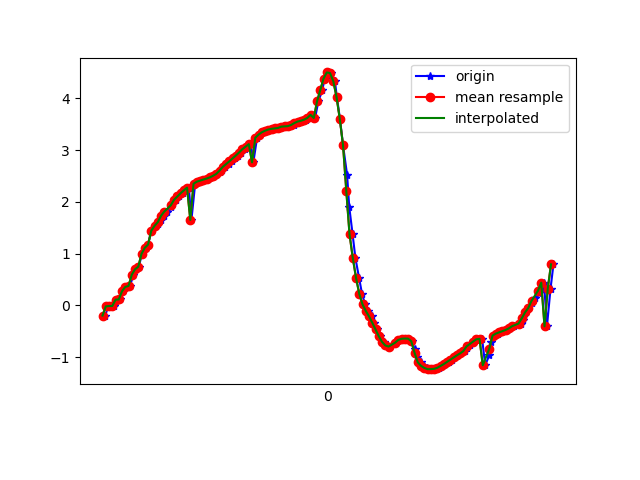

The file beside this chart, header and first rows:
1617847947277, 543590846618459, -0.19663489, -5.7300076, 7.9478536
1617847947294, 543590865849229, -0.01928, -5.727, 7.952
1617847947312, 543590885079999, -0.01265, -5.611, 8.035
1617847947332, 543590904310769, -0.01186, -5.685, 7.983
1617847947352, 543590923541539, 0.1105, -5.598, 8.043
1617847947369, 543590942772309, 0.1145, -5.522, 8.095
1617847947388, 543590962003079, 0.2745, -5.556, 8.068
1617847947408, 543590981233849, 0.3569, -5.426, 8.153
1617847947429, 543591000464619, 0.3756, -5.363, 8.194
1617847947450, 543591019695389, 0.593, -5.307, 8.217
1617847947465, 543591038926159, 0.6971, -5.188, 8.285
1617847947483, 543591058156929, 0.7481, -5.196, 8.275
1617847947503, 543591077387699, 0.9964, -5.14, 8.284
1617847947528, 543591096618469, 1.112, -5.045, 8.328
1617847947540, 543591115971959, 1.175, -5.069, 8.304
1617847947560, 543591135202729, 1.442, -5.043, 8.278
1617847947583, 543591154433499, 1.536, -5.009, 8.282
1617847947604, 543591173664269, 1.566, -5.077, 8.235
1617847947617, 543591192895039, 1.649, -5.061, 8.228
1617847947636, 543591212125809, 1.73, -5.093, 8.192
1617847947658, 543591231356579, 1.813, -5.142, 8.143
1617847947680, 543591250587349, 1.894, -5.196, 8.09
1617847947693, 543591269818119, 1.971, -5.228, 8.051
1617847947712, 543591289048889, 2.039, -5.241, 8.026
1617847947731, 543591308279659, 2.103, -5.25, 8.004
1617847947756, 543591327510429, 2.165, -5.253, 7.985
1617847947769, 543591346741199, 2.221, -5.244, 7.975
1617847947791, 543591365971969, 2.274, -5.237, 7.965
1617847947807, 543591385202739, 1.651, -5.218, 8.129
1617847947830, 543591404433509, 2.351, -5.242, 7.94
1617847947845, 543591423664279, 2.389, -5.244, 7.927
1617847947864, 543591442895049, 2.411, -5.241, 7.922
1617847947884, 543591462125819, 2.43, -5.234, 7.921
1617847947909, 543591481356589, 2.449, -5.228, 7.919
1617847947921, 543591500587359, 2.472, -5.222, 7.916
1617847947940, 543591519818129, 2.503, -5.211, 7.913
1617847947960, 543591539048899, 2.541, -5.191, 7.914
1617847947984, 543591558279669, 2.581, -5.163, 7.92
1617847947998, 543591577510439, 2.624, -5.131, 7.926
1617847948016, 543591596741209, 2.676, -5.1, 7.929
1617847948038, 543591615971979, 2.729, -5.078, 7.925
1617847948059, 543591635202749, 2.782, -5.055, 7.921
1617847948077, 543591654433519, 2.838, -5.032, 7.916
1617847948093, 543591673664289, 2.894, -5.018, 7.905
1617847948111, 543591692895059, 2.953, -5.01, 7.888
1617847948137, 543591712125829, 3.016, -4.984, 7.88
1617847948150, 543591731356599, 3.066, -4.907, 7.909
1617847948173, 543591750587369, 3.114, -4.784, 7.966
1617847948188, 543591769818139, 2.763, -4.461, 8.277
1617847948211, 543591789048909, 3.238, -4.625, 8.01
1617847948226, 543591808279679, 3.298, -4.667, 7.961
1617847948245, 543591827510449, 3.343, -4.778, 7.876
1617847948264, 543591846741219, 3.374, -4.886, 7.796
1617847948289, 543591865971989, 3.397, -4.973, 7.731
1617847948302, 543591885202759, 3.41, -5.049, 7.676
1617847948321, 543591904433529, 3.418, -5.103, 7.636
1617847948341, 543591923664299, 3.427, -5.115, 7.624
1617847948365, 543591942895069, 3.446, -5.068, 7.647
1617847948378, 543591962125839, 3.459, -4.959, 7.712
1617847948397, 543591981356609, 3.458, -4.814, 7.805
1617847948416, 543592000587379, 3.462, -4.686, 7.88
... 84 more rows
